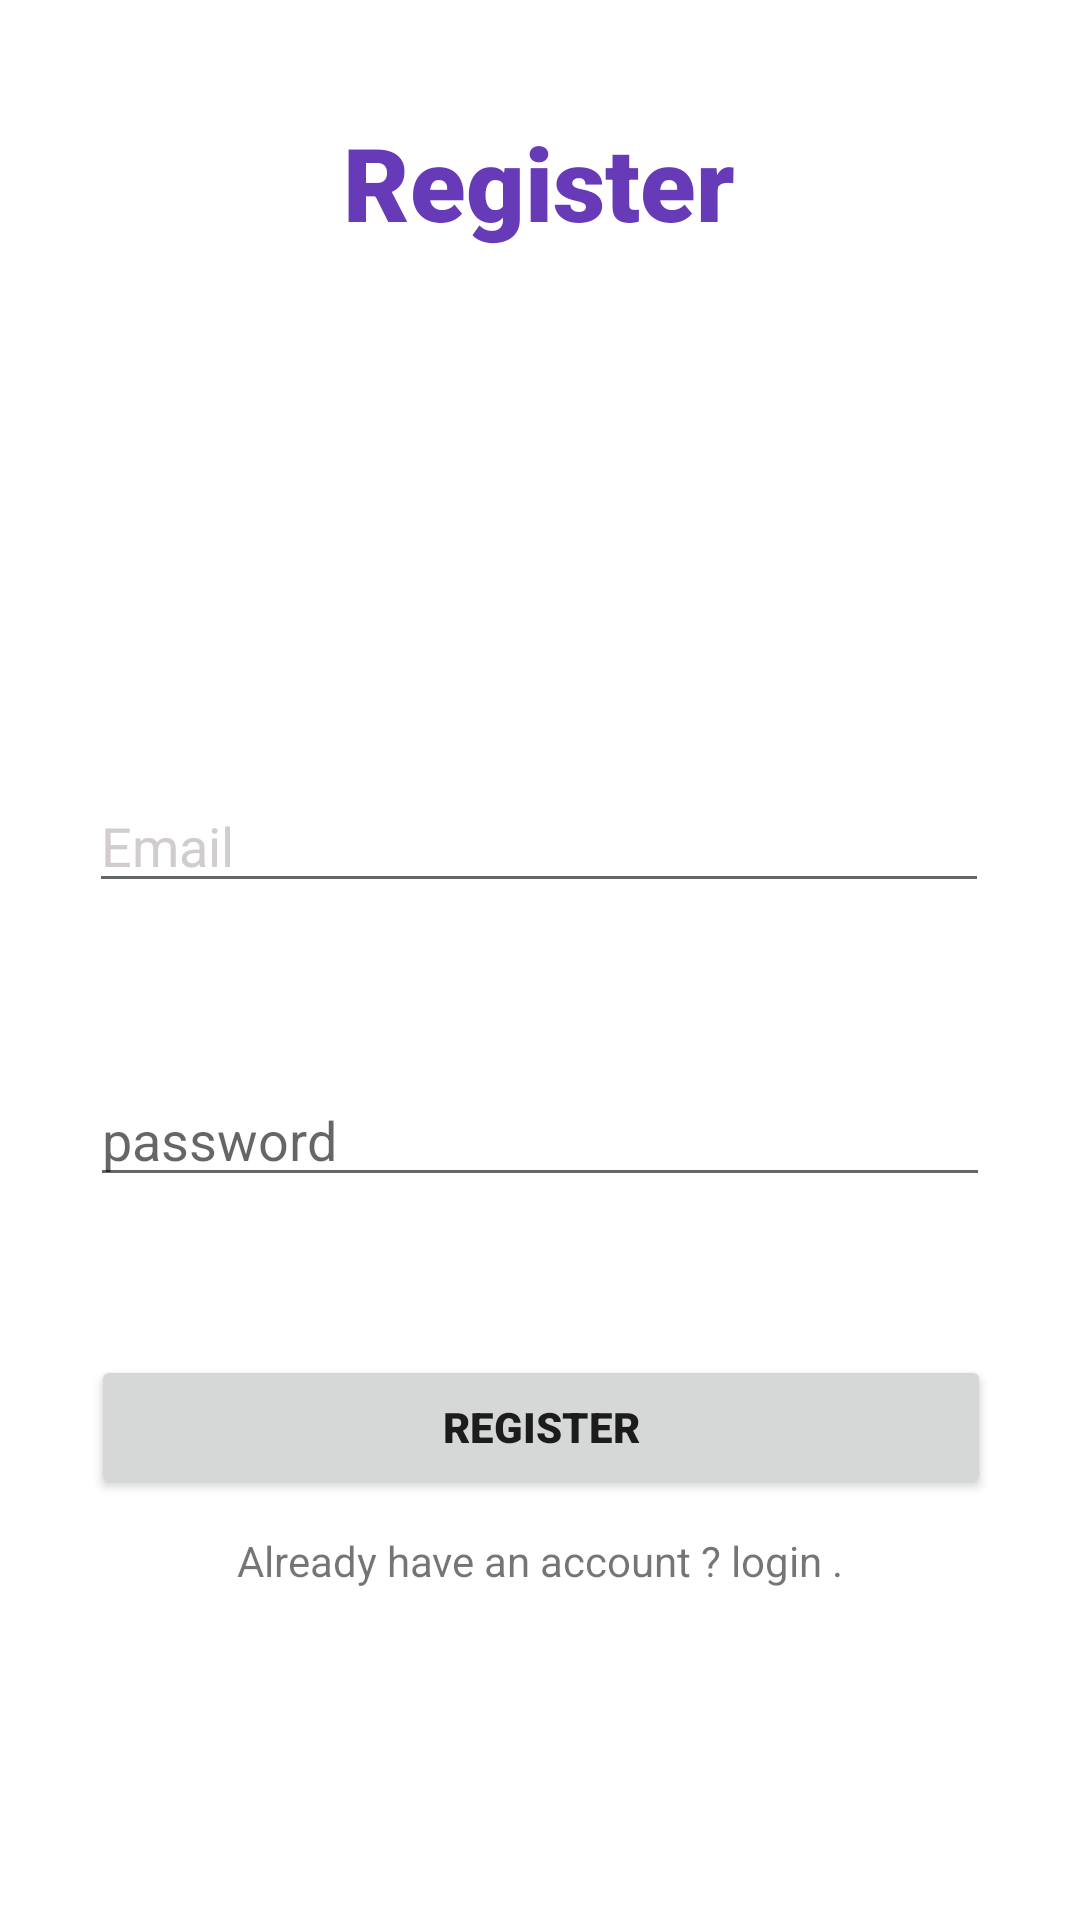

The Android layout XML behind this screen, and the referenced resources:
<!-- AndroidManifest.xml: application theme Theme.Newfirebase -->
<!-- res/layout/activity_register.xml -->
<?xml version="1.0" encoding="utf-8"?>
<androidx.constraintlayout.widget.ConstraintLayout xmlns:android="http://schemas.android.com/apk/res/android"
    xmlns:app="http://schemas.android.com/apk/res-auto"
    xmlns:tools="http://schemas.android.com/tools"
    android:layout_width="match_parent"
    android:layout_height="match_parent"
    tools:context=".registerActivity">

    <EditText
        android:id="@+id/email"
        android:layout_width="300dp"
        android:layout_height="wrap_content"
        android:ems="10"
        android:hint="Email"
        android:inputType="textPersonName"
        android:textColorHint="#D1CDCD"
        app:layout_constraintBottom_toBottomOf="parent"
        app:layout_constraintEnd_toEndOf="parent"
        app:layout_constraintHorizontal_bias="0.495"
        app:layout_constraintStart_toStartOf="parent"
        app:layout_constraintTop_toTopOf="parent"
        app:layout_constraintVertical_bias="0.434" />

    <TextView
        android:id="@+id/register1"
        android:layout_width="wrap_content"
        android:layout_height="wrap_content"
        android:fontFamily="sans-serif-black"
        android:text="Register"
        android:textColor="#673AB7"
        android:textSize="34sp"
        app:layout_constraintBottom_toTopOf="@+id/email"
        app:layout_constraintEnd_toEndOf="parent"
        app:layout_constraintHorizontal_bias="0.498"
        app:layout_constraintStart_toStartOf="parent"
        app:layout_constraintTop_toTopOf="parent"
        app:layout_constraintVertical_bias="0.177" />

    <EditText
        android:id="@+id/password"
        android:layout_width="300dp"
        android:layout_height="wrap_content"
        android:ems="10"
        android:hint="password"
        android:inputType="textPassword"
        app:layout_constraintBottom_toBottomOf="parent"
        app:layout_constraintEnd_toEndOf="parent"
        app:layout_constraintStart_toStartOf="parent"
        app:layout_constraintTop_toBottomOf="@+id/email"
        app:layout_constraintVertical_bias="0.19"
        app:passwordToggleEnabled="true"/>

    <Button
        android:id="@+id/registerButton"
        android:layout_width="300dp"
        android:layout_height="wrap_content"
        android:fontFamily="sans-serif-black"
        android:text="register"
        app:layout_constraintBottom_toBottomOf="parent"
        app:layout_constraintEnd_toEndOf="parent"
        app:layout_constraintHorizontal_bias="0.504"
        app:layout_constraintStart_toStartOf="parent"
        app:layout_constraintTop_toBottomOf="@+id/password"
        app:layout_constraintVertical_bias="0.273" />

    <TextView
        android:id="@+id/haveAccount"
        android:layout_width="wrap_content"
        android:layout_height="wrap_content"
        android:text="Already have an account ? login ."
        app:layout_constraintBottom_toBottomOf="parent"
        app:layout_constraintEnd_toEndOf="parent"
        app:layout_constraintStart_toStartOf="parent"
        app:layout_constraintTop_toBottomOf="@+id/registerButton"
        app:layout_constraintVertical_bias="0.09" />
</androidx.constraintlayout.widget.ConstraintLayout>
<!-- resources referenced by this layout -->
<resources>
  <style name="Theme.Newfirebase" parent="Theme.MaterialComponents.DayNight.DarkActionBar">
          
          <item name="colorPrimary">@color/purple_500</item>
          <item name="colorPrimaryVariant">@color/purple_700</item>
          <item name="colorOnPrimary">@color/white</item>
          
          <item name="colorSecondary">@color/teal_200</item>
          <item name="colorSecondaryVariant">@color/teal_700</item>
          <item name="colorOnSecondary">@color/black</item>
          
          <item name="android:statusBarColor" tools:targetApi="l">?attr/colorPrimaryVariant</item>
          
      </style>
  <!-- not gathered from this repository: default colours our renderer supplied (Android Studio template values) -->
  <color name="purple_500">#FF6200EE</color>
  <color name="purple_700">#FF3700B3</color>
  <color name="teal_200">#FF03DAC5</color>
  <color name="teal_700">#FF018786</color>
  <color name="black">#FF000000</color>
  <color name="white">#FFFFFFFF</color>
</resources>
